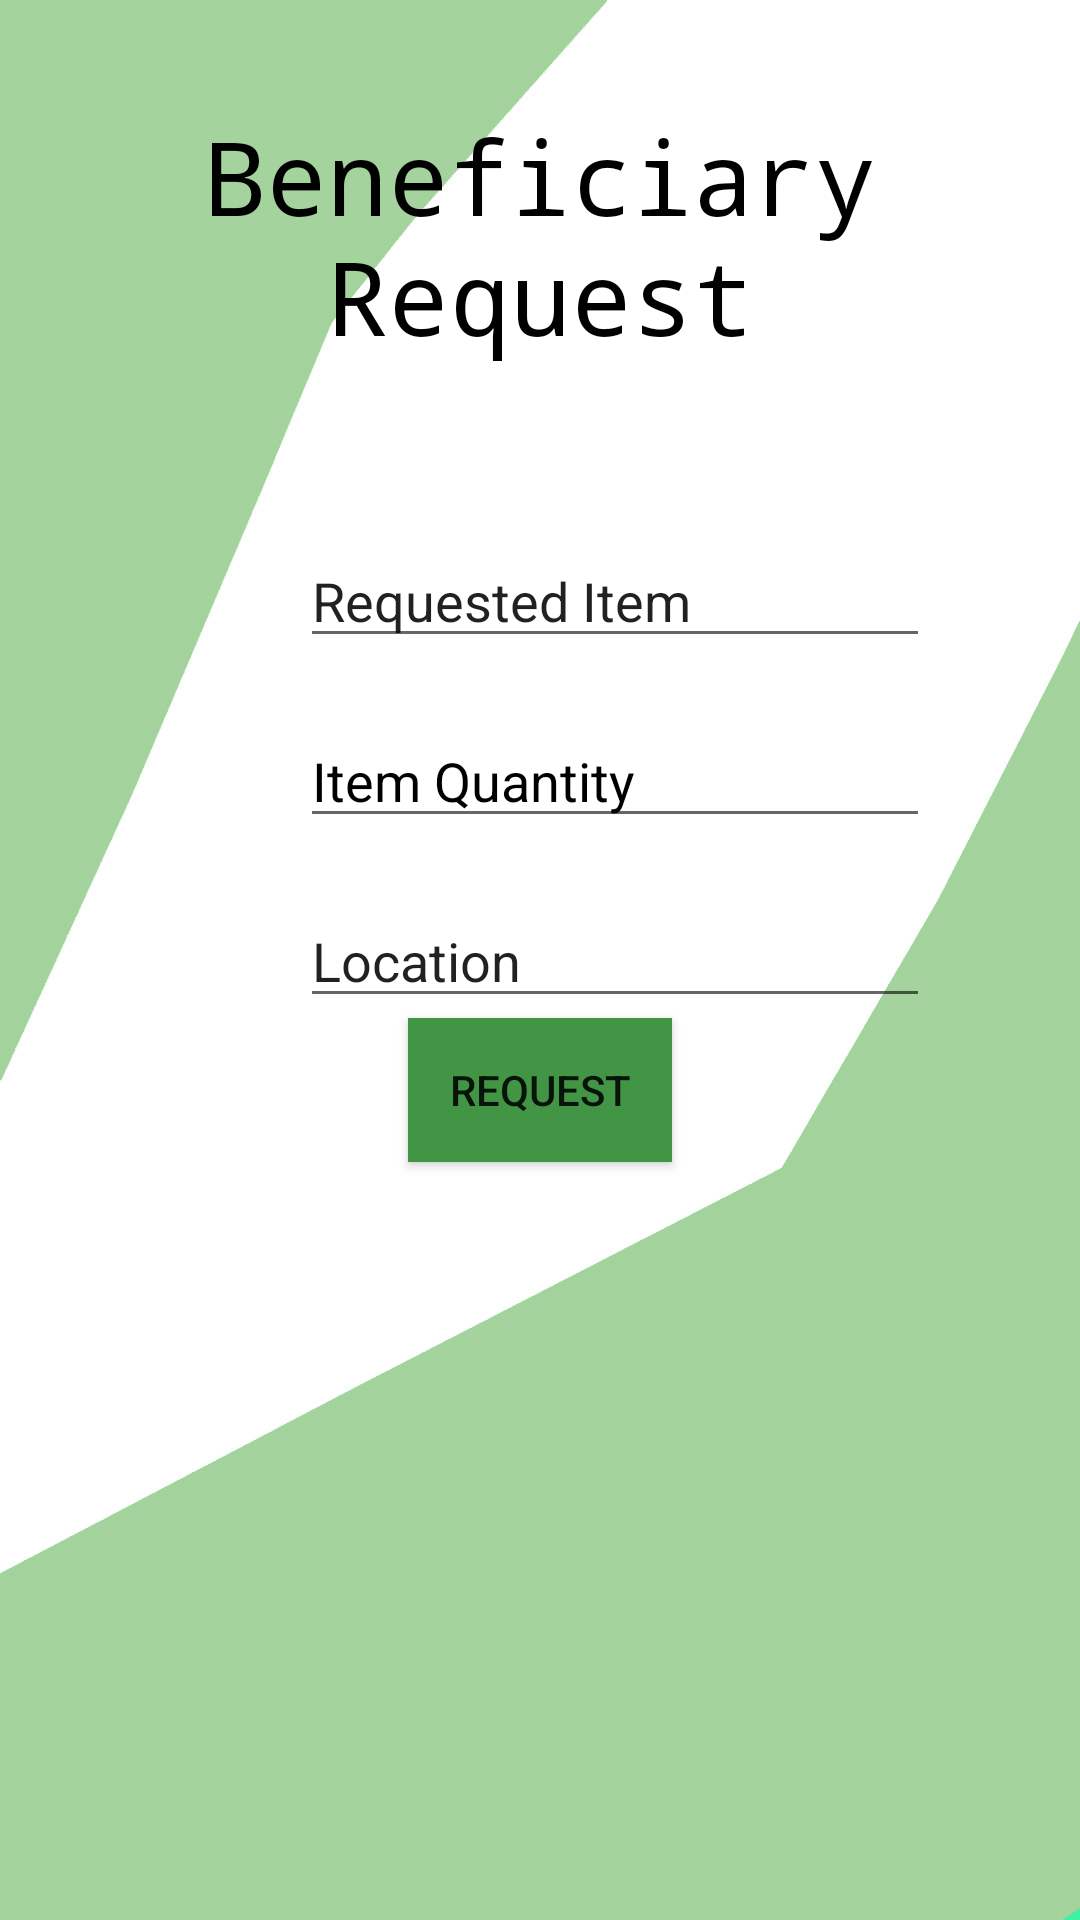

This screen was rendered from an Android layout file. Write that file and the resources it references.
<!-- AndroidManifest.xml: application theme Theme.XISD_MockApp -->
<!-- res/layout/activity_request.xml -->
<?xml version="1.0" encoding="utf-8"?>
<androidx.constraintlayout.widget.ConstraintLayout xmlns:android="http://schemas.android.com/apk/res/android"
    xmlns:app="http://schemas.android.com/apk/res-auto"
    xmlns:tools="http://schemas.android.com/tools"
    android:layout_width="match_parent"
    android:layout_height="match_parent"
    tools:context=".Homepage"
    android:background="@drawable/bg">

    <androidx.appcompat.widget.AppCompatButton
        android:id="@+id/BeneficiaryRequestButton"
        android:layout_width="wrap_content"
        android:layout_height="wrap_content"
        android:background="#429545"
        android:text="Request"
        app:layout_constraintEnd_toEndOf="parent"
        app:layout_constraintStart_toStartOf="parent"
        app:layout_constraintTop_toBottomOf="@+id/Location" />

    <TextView
        android:id="@+id/textView11"
        android:layout_width="319dp"
        android:layout_height="94dp"
        android:layout_marginTop="36dp"
        android:fontFamily="monospace"
        android:text="Beneficiary Request"
        android:textAlignment="center"
        android:textColor="#000000"
        android:textSize="34sp"
        app:layout_constraintEnd_toEndOf="parent"
        app:layout_constraintStart_toStartOf="parent"
        app:layout_constraintTop_toTopOf="parent" />

    <ImageView
        android:id="@+id/imageView"
        android:layout_width="186dp"
        android:layout_height="83dp"
        android:layout_marginTop="240dp"
        app:layout_constraintEnd_toEndOf="parent"
        app:layout_constraintHorizontal_bias="0.497"
        app:layout_constraintStart_toStartOf="parent"
        app:layout_constraintTop_toBottomOf="@+id/BeneficiaryRequestButton"
        app:srcCompat="@drawable/logo" />

    <EditText
        android:id="@+id/RequestedItem"
        android:layout_width="wrap_content"
        android:layout_height="wrap_content"
        android:layout_marginStart="100dp"
        android:layout_marginTop="48dp"
        android:ems="10"
        android:inputType="textPersonName"
        android:text="Requested Item"
        app:layout_constraintStart_toStartOf="parent"
        app:layout_constraintTop_toBottomOf="@+id/textView11" />

    <EditText
        android:id="@+id/ItemQuantity"
        android:layout_width="wrap_content"
        android:layout_height="wrap_content"
        android:layout_marginStart="100dp"
        android:layout_marginTop="108dp"
        android:ems="10"
        android:inputType="textPersonName"
        android:text="Item Quantity"
        android:textColor="#000000"
        app:layout_constraintStart_toStartOf="parent"
        app:layout_constraintTop_toBottomOf="@+id/textView11" />

    <EditText
        android:id="@+id/Location"
        android:layout_width="wrap_content"
        android:layout_height="wrap_content"
        android:layout_marginStart="100dp"
        android:layout_marginTop="168dp"
        android:ems="10"
        android:inputType="textPersonName"
        android:text="Location"
        app:layout_constraintStart_toStartOf="parent"
        app:layout_constraintTop_toBottomOf="@+id/textView11" />

</androidx.constraintlayout.widget.ConstraintLayout>
<!-- resources referenced by this layout -->
<resources>
  <!-- drawable bg: jpg bitmap (drawable, 87324 bytes) -->
  <style name="Theme.XISD_MockApp" parent="Theme.MaterialComponents.DayNight.DarkActionBar">
          
          <item name="colorPrimary">@color/purple_500</item>
          <item name="colorPrimaryVariant">@color/purple_700</item>
          <item name="colorOnPrimary">@color/white</item>
          
          <item name="colorSecondary">@color/teal_200</item>
          <item name="colorSecondaryVariant">@color/teal_700</item>
          <item name="colorOnSecondary">@color/black</item>
          
          <item name="android:statusBarColor">?attr/colorPrimaryVariant</item>
          
      </style>
  <!-- not gathered from this repository: default colours our renderer supplied (Android Studio template values) -->
  <color name="purple_500">#FF6200EE</color>
  <color name="purple_700">#FF3700B3</color>
  <color name="teal_200">#FF03DAC5</color>
  <color name="teal_700">#FF018786</color>
  <color name="black">#FF000000</color>
  <color name="white">#FFFFFFFF</color>
</resources>
